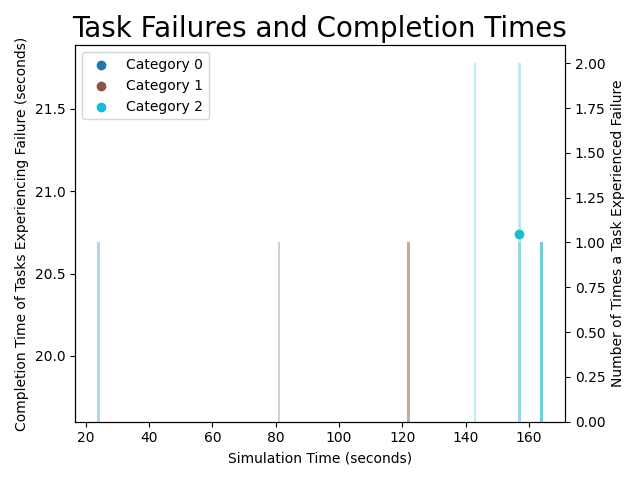

Source data for this figure (header and first rows):
failure_times, completion_times, failure_counts, categories
24, , 1, 0
81, , 1, 1
122, , 1, 1
122, , 1, 1
143, , 2, 2
157, , 2, 2
157, 20.74, 1, 2
164, , 1, 2
164, , 1, 2
164, , 1, 2
